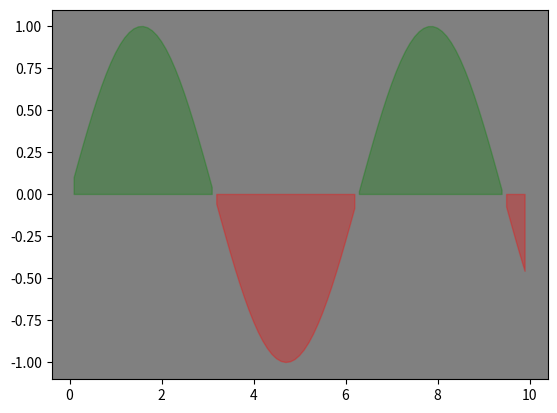

Python code for this plot:
import matplotlib.pyplot as plt
import numpy as np
plt.rcParams['axes.facecolor'] = 'gray'

x = np.arange(0, 10, 0.1)
y = np.sin(x)

# plt.plot(x, y, color='blue', label='sin(x)')
plt.fill_between(x, y, where=y>0, color='green', alpha=0.3)
plt.fill_between(x, y, where=y<0, color='red', alpha=0.3)

plt.savefig(f'aaa.png')